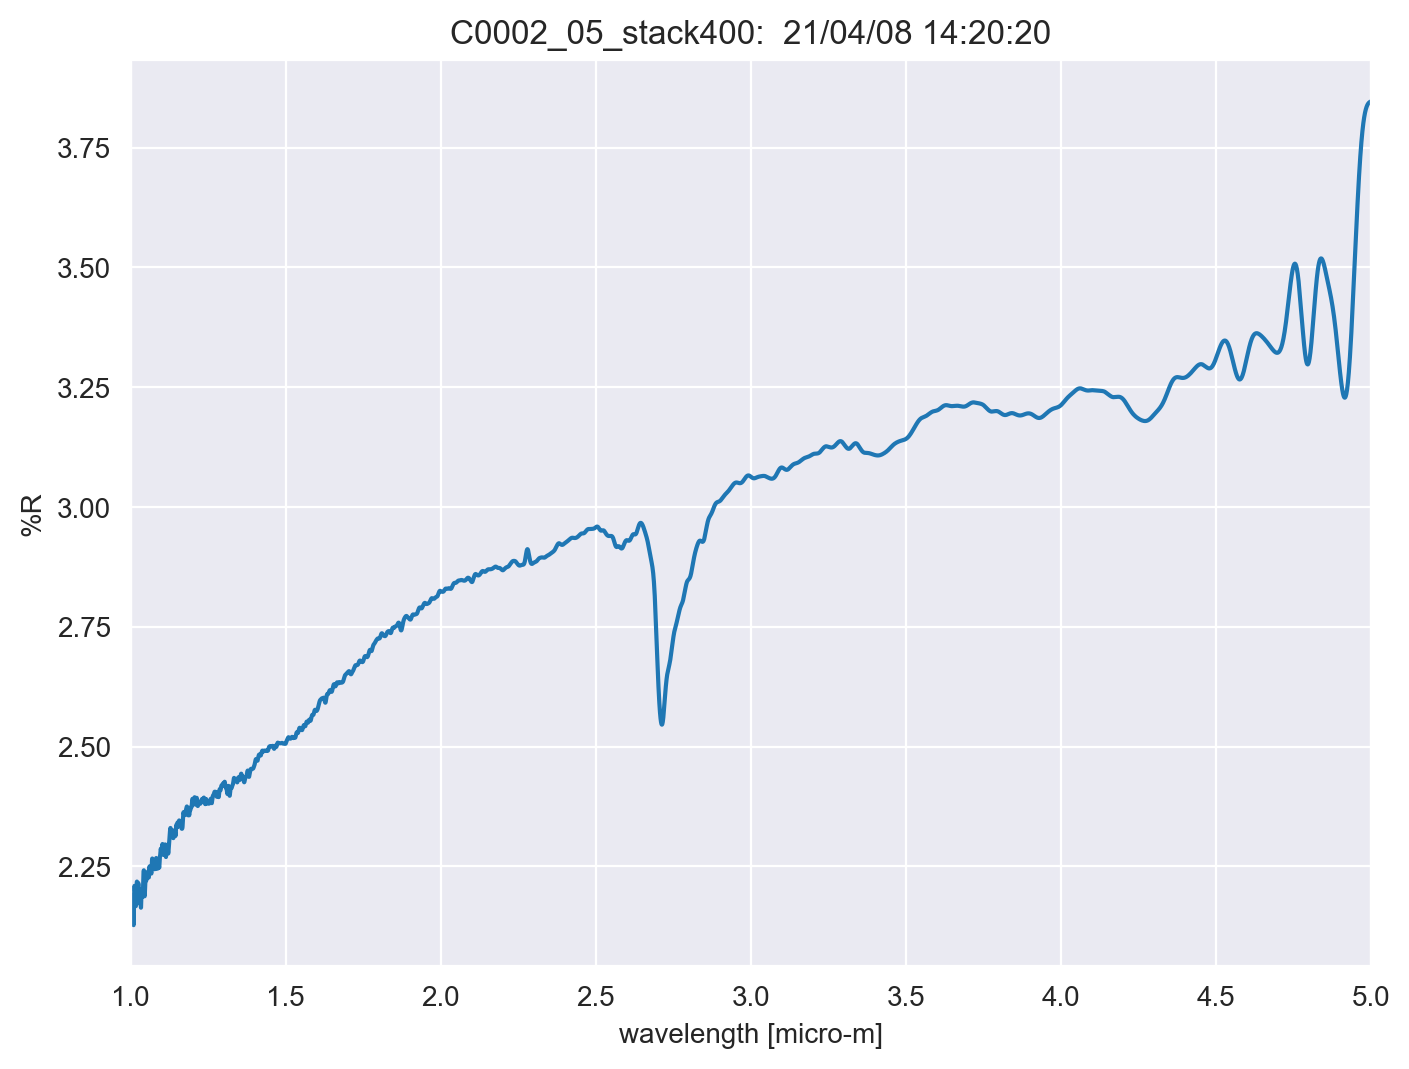

Values plotted in this chart, from the file beside it:
TITLE, C0002_05_stack400
DATA TYPE, INFRARED SPECTRUM
ORIGIN, JASCO
OWNER, 
DATE, 21/04/08
TIME, 14:20:20
SPECTROMETER/DATA SYSTEM, 
LOCALE, 1041
RESOLUTION, 
DELTAX, -0.0003
XUNITS, MICROMETERS
YUNITS, REFLECTANCE
FIRSTX, 5
LASTX, 1
NPOINTS, 13334
FIRSTY, 3.846
MAXY, 3.846
MINY, 2.128
XYDATA
5, 3.846
5, 3.846
4.999, 3.846
4.999, 3.846
4.999, 3.846
4.998, 3.846
4.998, 3.846
4.998, 3.845
4.998, 3.845
4.997, 3.845
4.997, 3.845
4.997, 3.845
4.996, 3.845
4.996, 3.845
4.996, 3.844
4.995, 3.844
4.995, 3.844
4.995, 3.844
4.995, 3.844
4.994, 3.844
4.994, 3.843
4.994, 3.843
4.993, 3.843
4.993, 3.843
4.993, 3.843
4.992, 3.842
4.992, 3.842
4.992, 3.842
4.992, 3.841
4.991, 3.841
4.991, 3.841
4.991, 3.841
4.99, 3.84
4.99, 3.84
4.99, 3.84
4.989, 3.839
4.989, 3.839
4.989, 3.838
4.989, 3.838
4.988, 3.837
4.988, 3.837
4.988, 3.837
... 13,322 more rows
